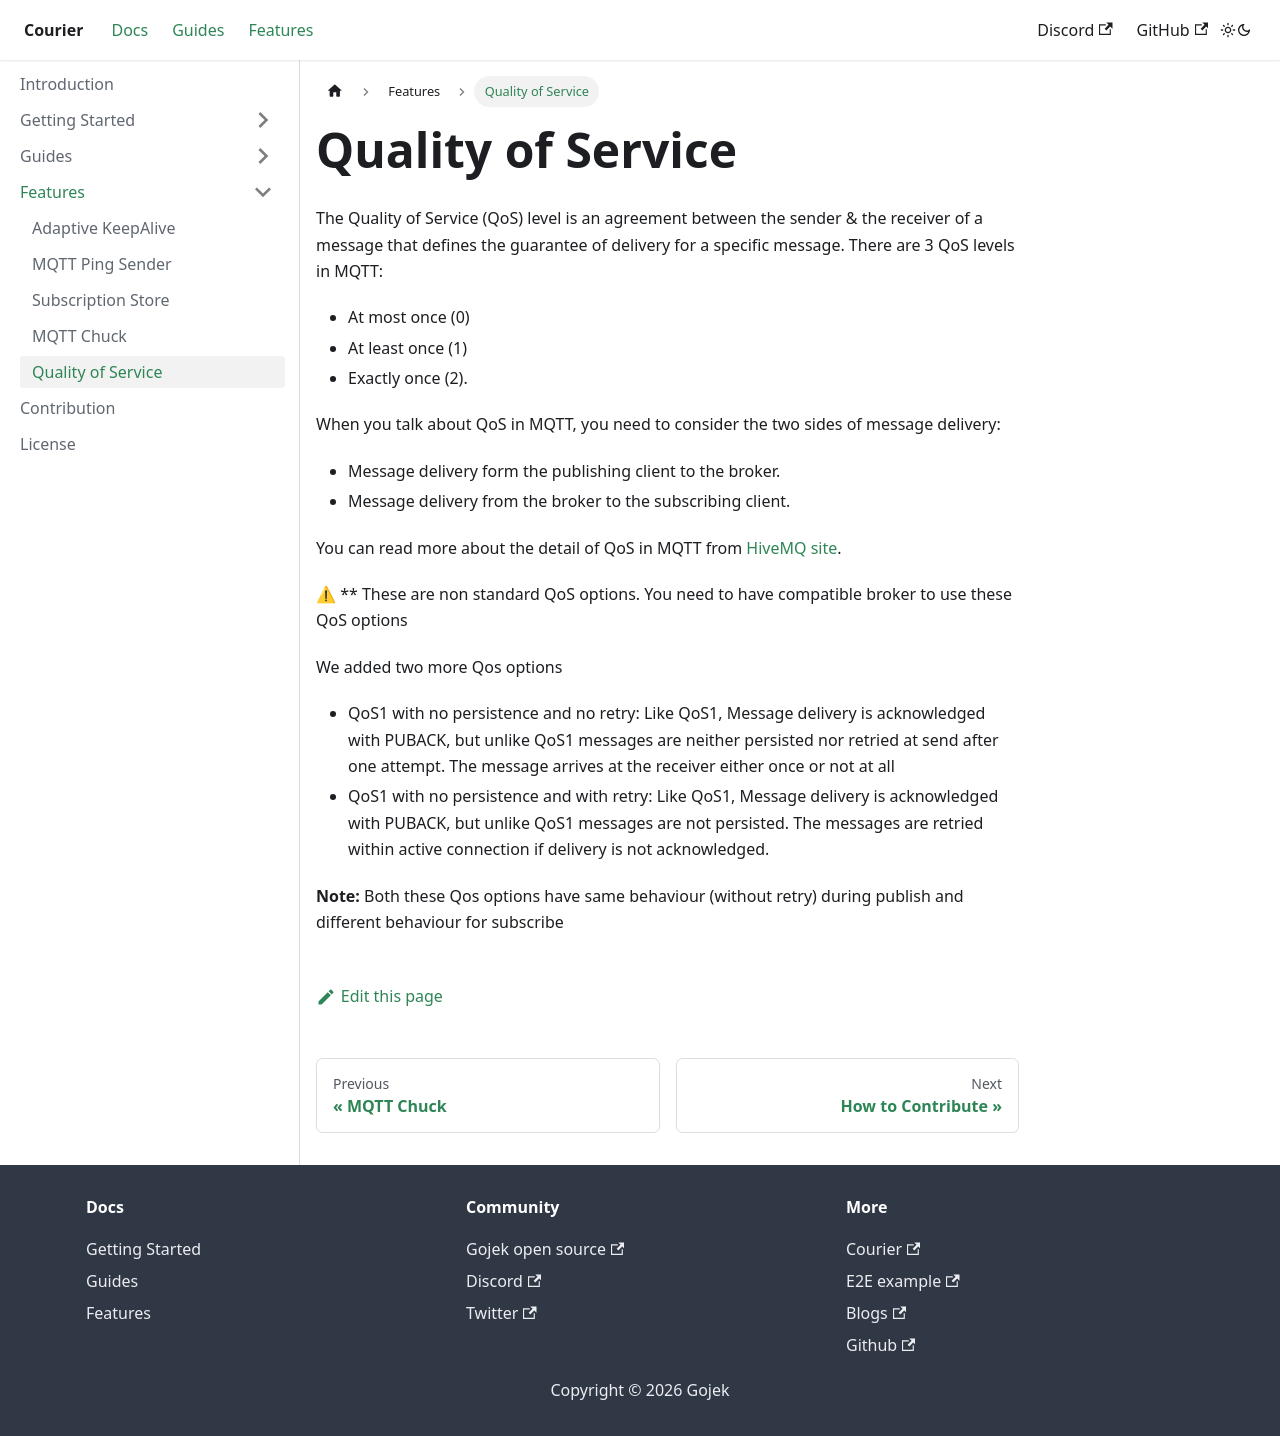

repository: gojek/courier-android · page: docs/QoS/index.html · generator: docusaurus

# Quality of Service

The Quality of Service (QoS) level is an agreement between the sender & the receiver of a message that defines the guarantee of delivery for a specific message. There are 3 QoS levels in MQTT:

- At most once (0)
- At least once (1)
- Exactly once (2).

When you talk about QoS in MQTT, you need to consider the two sides of message delivery:

- Message delivery form the publishing client to the broker.
- Message delivery from the broker to the subscribing client.

You can read more about the detail of QoS in MQTT from [HiveMQ site](https://www.hivemq.com/blog/mqtt-essentials-part-6-mqtt-quality-of-service-levels/).

:warning: **
These are non standard QoS options. You need to have compatible broker to use these QoS options

We added two more Qos options

- QoS1 with no persistence and no retry: Like QoS1, Message delivery is acknowledged with PUBACK, but unlike QoS1 messages are
  neither persisted nor retried at send after one attempt. The message arrives at the receiver either once or not at all
- QoS1 with no persistence and with retry: Like QoS1, Message delivery is acknowledged with PUBACK, but unlike QoS1 messages are
  not persisted. The messages are retried within active connection if delivery is not acknowledged.

<b> Note: </b> Both these Qos options have same behaviour (without retry) during publish and 
different behaviour for subscribe
